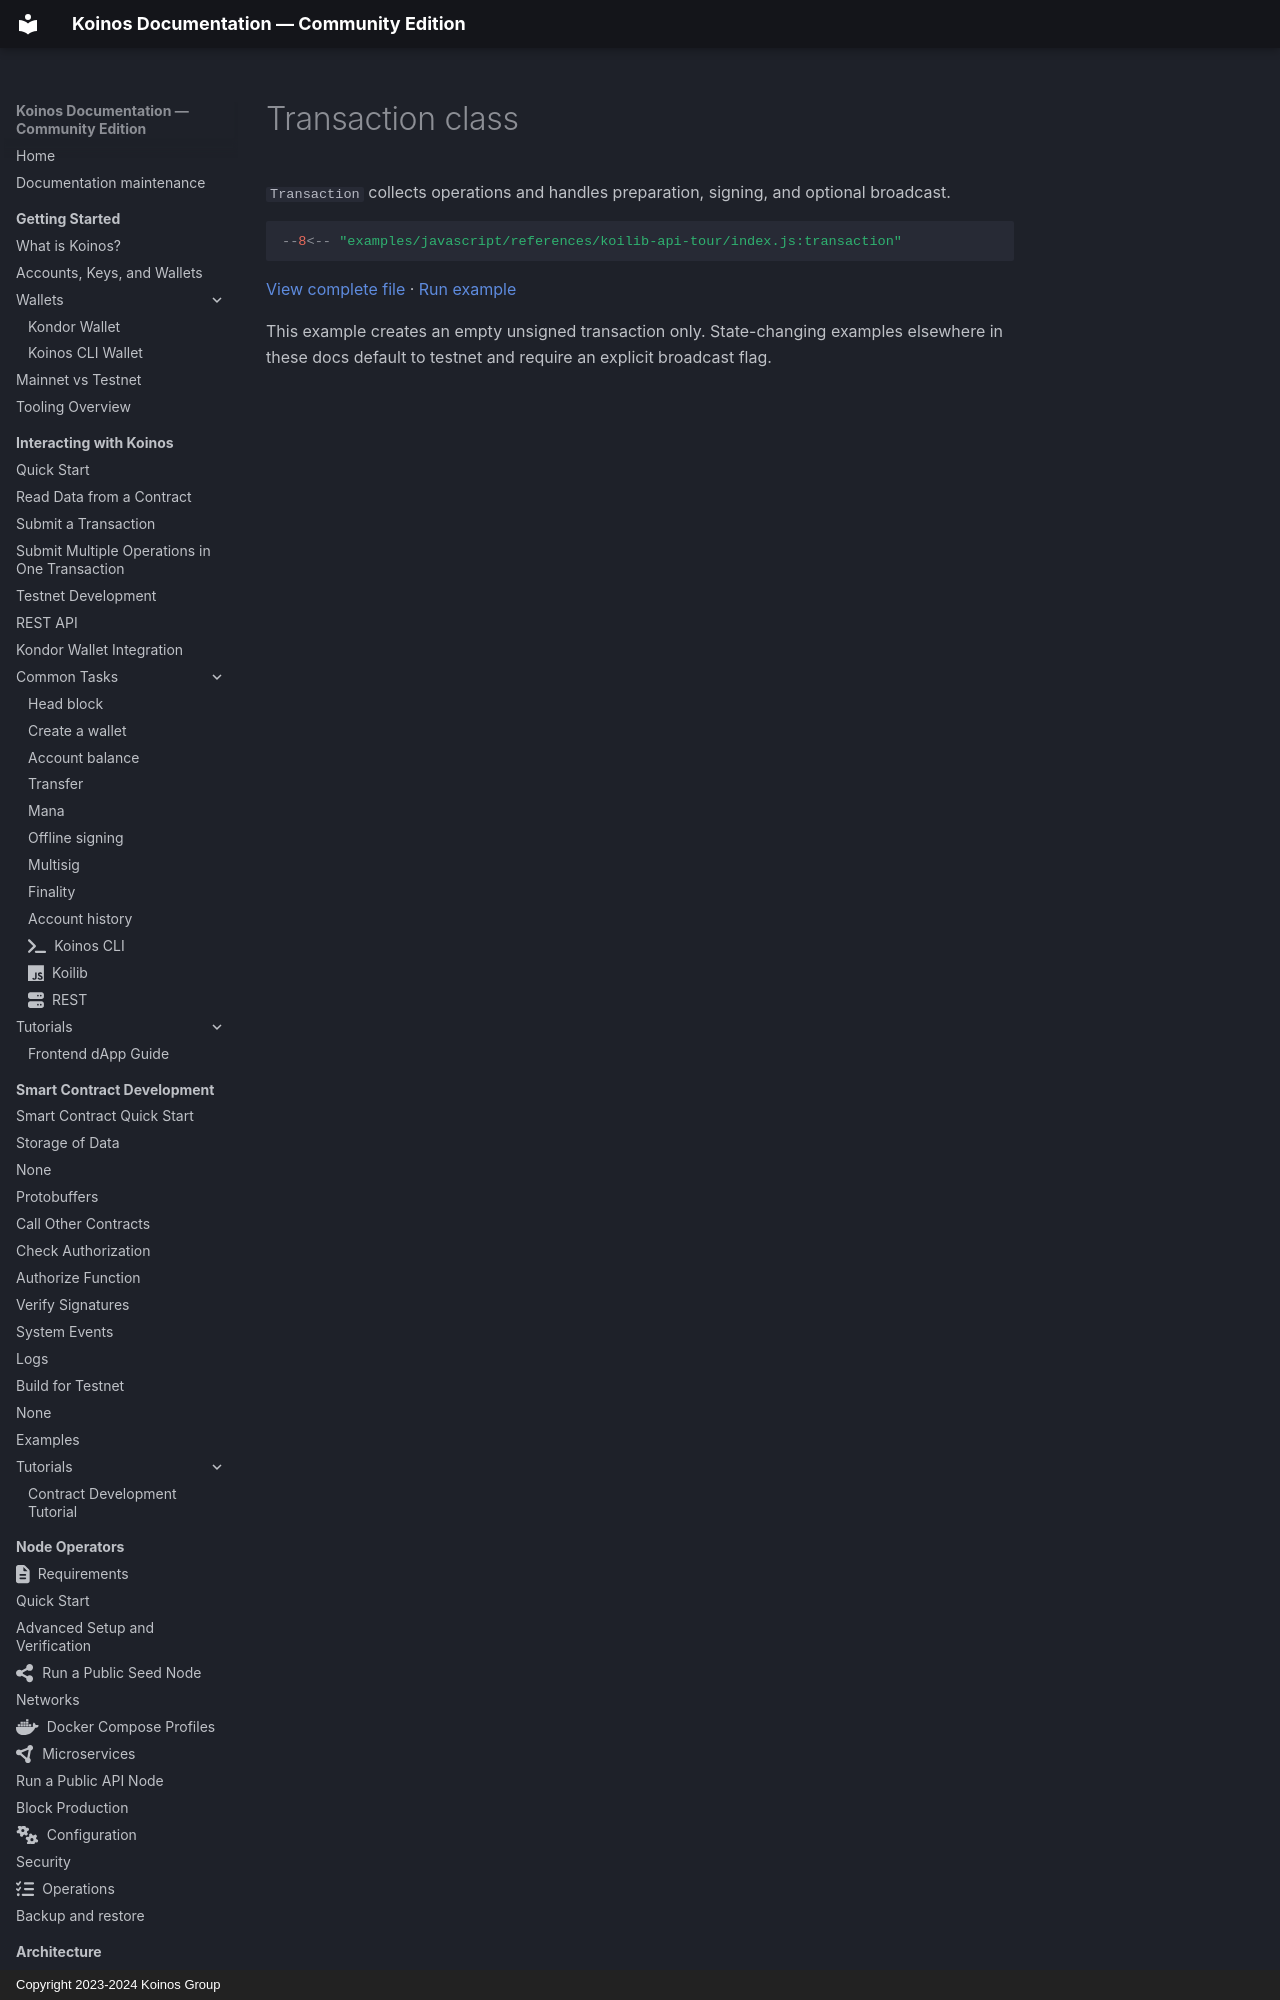

repository: pgarciagon/koinos-docs · page: references/koilib/transaction-class/index.html · generator: mkdocs · copyright: Copyright 2023-2024 Koinos Group

# Transaction class

`Transaction` collects operations and handles preparation, signing, and
optional broadcast.

<!-- example: reference-koilib-transaction -->
```javascript
--8<-- "examples/javascript/references/koilib-api-tour/index.js:transaction"
```
